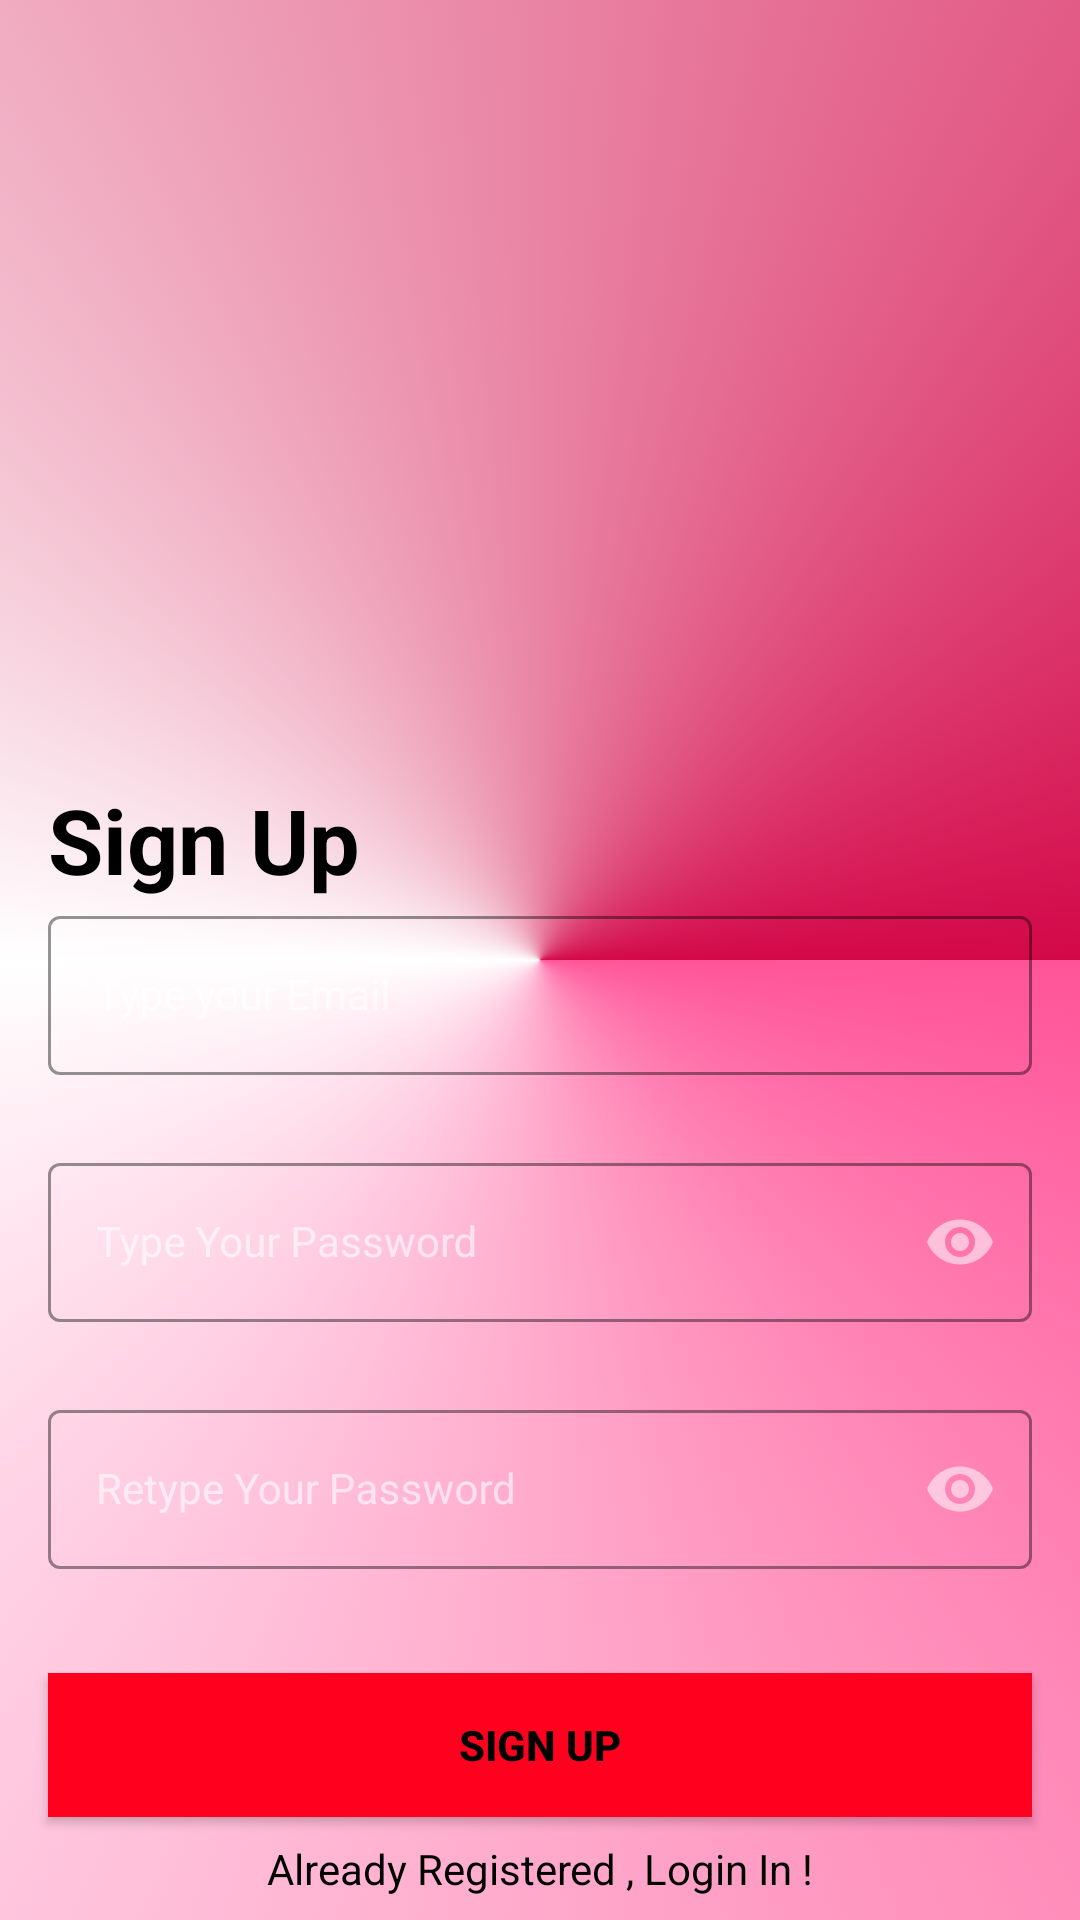

Reconstruct the res/layout file that produces this screen, plus the resources it refers to.
<!-- AndroidManifest.xml: application theme Theme.MaterialComponents.NoActionBar -->
<!-- res/layout/activity_signup.xml -->
<?xml version="1.0" encoding="utf-8"?>
<androidx.constraintlayout.widget.ConstraintLayout xmlns:android="http://schemas.android.com/apk/res/android"
    xmlns:app="http://schemas.android.com/apk/res-auto"
    xmlns:tools="http://schemas.android.com/tools"
    android:layout_width="match_parent"
    android:layout_height="match_parent"
    android:background="@drawable/gradient_background"
    tools:context=".SignupActivity">

    <TextView
        android:id="@+id/loginTv"
        android:layout_width="wrap_content"
        android:layout_height="wrap_content"
        android:text="Sign Up"
        android:textColor="@color/black"
        android:textSize="30sp"
        android:textStyle="bold"
        android:layout_marginHorizontal="16dp"
        app:layout_constraintBottom_toTopOf="@+id/emailLayout"
        app:layout_constraintStart_toStartOf="parent" />

    <com.google.android.material.textfield.TextInputLayout
        android:id="@+id/emailLayout"
        style="@style/LoginTextInputOuterFieldStyle"
        android:layout_width="match_parent"
        android:layout_height="wrap_content"
        android:layout_marginHorizontal="16dp"
        android:layout_marginTop="300dp"
        app:boxStrokeColor="@color/yellow"
        app:hintTextColor="@color/yellow"
        app:layout_constraintEnd_toEndOf="parent"
        app:layout_constraintHorizontal_bias="0.5"
        app:layout_constraintStart_toStartOf="parent"
        app:layout_constraintTop_toTopOf="parent">

        <com.google.android.material.textfield.TextInputEditText
            android:id="@+id/emailEt"
            style="@style/LoginTextInputInnerFieldStyle"
            android:layout_width="match_parent"
            android:layout_height="wrap_content"
            android:hint="Type your Email"
            android:inputType="textEmailAddress" />
    </com.google.android.material.textfield.TextInputLayout>

    <com.google.android.material.textfield.TextInputLayout
        android:id="@+id/passwordLayout"
        style="@style/LoginTextInputOuterFieldStyle"
        android:layout_width="match_parent"
        android:layout_height="wrap_content"
        android:layout_marginHorizontal="16dp"
        android:layout_marginTop="24dp"
        app:boxStrokeColor="@color/yellow"
        app:hintTextColor="@color/yellow"
        app:layout_constraintEnd_toEndOf="parent"
        app:layout_constraintHorizontal_bias="0.5"
        app:layout_constraintStart_toStartOf="parent"
        app:layout_constraintTop_toBottomOf="@id/emailLayout"
        app:passwordToggleEnabled="true">

        <com.google.android.material.textfield.TextInputEditText
            android:id="@+id/passET"
            style="@style/LoginTextInputInnerFieldStyle"
            android:layout_width="match_parent"
            android:layout_height="wrap_content"
            android:hint="Type Your Password"
            android:inputType="textPassword" />
    </com.google.android.material.textfield.TextInputLayout>

    <com.google.android.material.textfield.TextInputLayout
        android:id="@+id/confirmPasswordLayout"
        style="@style/LoginTextInputOuterFieldStyle"
        android:layout_width="match_parent"
        android:layout_height="wrap_content"
        android:layout_marginHorizontal="16dp"
        android:layout_marginTop="24dp"
        app:boxStrokeColor="@color/yellow"
        app:hintTextColor="@color/yellow"
        app:layout_constraintEnd_toEndOf="parent"
        app:layout_constraintHorizontal_bias="0.5"
        app:layout_constraintStart_toStartOf="parent"
        app:layout_constraintTop_toBottomOf="@id/passwordLayout"
        app:passwordToggleEnabled="true">

        <com.google.android.material.textfield.TextInputEditText
            android:id="@+id/confirmPassEt"
            style="@style/LoginTextInputInnerFieldStyle"
            android:layout_width="match_parent"
            android:layout_height="wrap_content"
            android:hint="Retype Your Password"
            android:inputType="textPassword" />
    </com.google.android.material.textfield.TextInputLayout>

    <androidx.appcompat.widget.AppCompatButton
        android:id="@+id/button"
        android:layout_width="0dp"
        android:layout_height="wrap_content"
        android:layout_marginHorizontal="16dp"
        android:background="@color/yellow"
        android:text="Sign Up"
        android:textColor="@color/black"
        android:textStyle="bold"
        app:layout_constraintBottom_toBottomOf="parent"
        app:layout_constraintEnd_toEndOf="parent"
        app:layout_constraintHorizontal_bias="0.5"
        app:layout_constraintStart_toStartOf="parent"
        app:layout_constraintTop_toBottomOf="@+id/confirmPasswordLayout" />
    <TextView
        android:id="@+id/textView"
        android:layout_width="wrap_content"
        android:layout_height="wrap_content"
        android:textColor="@color/black"
        android:text="Already Registered , Login In !"
        app:layout_constraintBottom_toBottomOf="parent"
        app:layout_constraintEnd_toEndOf="parent"
        app:layout_constraintHorizontal_bias="0.5"
        app:layout_constraintStart_toStartOf="parent"
        app:layout_constraintTop_toBottomOf="@+id/button" />


</androidx.constraintlayout.widget.ConstraintLayout>
<!-- resources referenced by this layout -->
<resources>
  <color name="black">#FF000000</color>
  <color name="yellow">#FF011F</color>
  <!-- drawable gradient_background (drawable) -->
  <?xml version="1.0" encoding="utf-8"?>
  <selector xmlns:android="http://schemas.android.com/apk/res/android">
      <item>
          <shape>
              <gradient android:type="sweep"
                  android:startColor="#FF5498"
                  android:centerColor="#FFFFFF"
                  android:endColor="#D30849"
                  >
  
              </gradient>
          </shape>
      </item>
  
  </selector>
  <style name="LoginTextInputInnerFieldStyle" parent="Widget.MaterialComponents.TextInputLayout.OutlinedBox">
          <item name="android:layout_width">match_parent</item>
          <item name="android:layout_height">wrap_content</item>
          <item name="android:textColor">@color/black</item>
          <item name="android:textColorHint">@color/black</item>
          <item name="android:maxLines">1</item>
          <item name="android:textSize">14sp</item>
          <item name="android:singleLine">true</item>
      </style>
  <style name="LoginTextInputOuterFieldStyle" parent="Widget.MaterialComponents.TextInputLayout.OutlinedBox">
          <item name="android:layout_width">match_parent</item>
          <item name="android:layout_height">wrap_content</item>
          <item name="android:layout_marginTop">15dp</item>
          <item name="android:layout_marginBottom">15dp</item>
      </style>
</resources>
